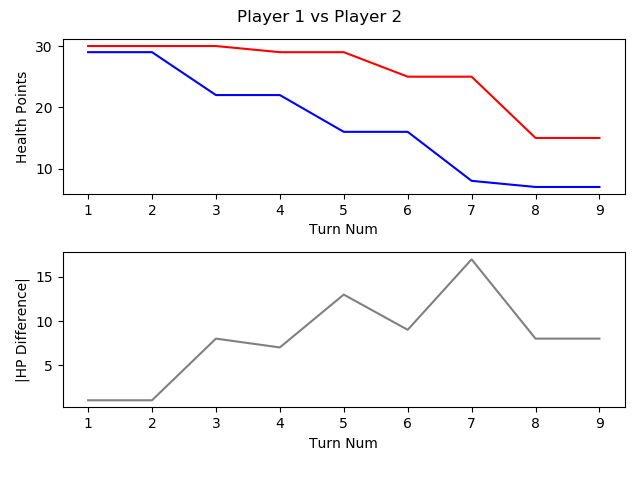

Data behind this chart, as committed beside it:
, TURN_NO, P1_HEALTH, P2_HEALTH, CURRENT_PLAYER, AMOUNTHEALEDTHISTURN, NUMATTACKSTHISTURN, NUMCARDSDRAWNTHISTURN, NUMCARDSPLAYEDTHISTURN, NUMCARDSTODRAW, NUMELEMENTALSPLAYEDLASTTURN, NUMELEMENTALSPLAYEDTHISTURN, NUMFRIENDLYMINIONSTHATATTACKEDTHISTURN, NUMFRIENDLYMINIONSTHATDIEDTHISTURN, NUMMINIONSPLAYEDTHISTURN, NUMMINIONSPLAYERKILLEDTHISTURN, NUMOPTIONSPLAYEDTHISTURN, NUMSECRETSPLAYEDTHISGAME, NUMSPELLSPLAYEDTHISGAME, NUMTIMESHEROPOWERUSEDTHISGAME, REMAININGMANA, TOTALMANASPENTTHISGAME, USEDMANATHISTURN
1, 1, 30, 29, P1 FitzVonGerald, 0, 0, 1, 1, 0, 0, 0, 0, 0, 1, 0, 2, 0, 0, 0, 0, 1, 1
2, 2, 30, 29, P2 RehHausZuckFuchs, 0, 0, 1, 1, 0, 0, 0, 0, 0, 1, 0, 1, 0, 0, 0, 0, 1, 1
3, 3, 30, 22, P1 FitzVonGerald, 0, 0, 1, 1, 0, 0, 0, 2, 0, 0, 0, 4, 0, 1, 0, 0, 3, 2
4, 4, 29, 22, P2 RehHausZuckFuchs, 0, 0, 1, 2, 0, 0, 0, 1, 0, 1, 0, 3, 0, 1, 0, 0, 4, 2
5, 5, 29, 16, P1 FitzVonGerald, 0, 0, 1, 2, 0, 0, 0, 3, 0, 1, 0, 6, 0, 2, 0, 1, 5, 2
6, 6, 25, 16, P2 RehHausZuckFuchs, 0, 0, 1, 1, 0, 0, 0, 2, 1, 1, 2, 3, 0, 1, 0, 0, 7, 3
7, 7, 25, 8, P1 FitzVonGerald, 0, 0, 1, 1, 0, 0, 0, 2, 0, 0, 0, 4, 0, 3, 0, 2, 7, 2
8, 8, 15, 7, P2 RehHausZuckFuchs, 0, 0, 1, 2, 0, 0, 0, 2, 0, 1, 1, 5, 0, 2, 0, 0, 11, 4
9, 9, 15, 7, P1 FitzVonGerald, 0, 0, 1, 1, 0, 0, 0, 1, 1, 1, 1, 2, 0, 3, 0, 1, 11, 4
